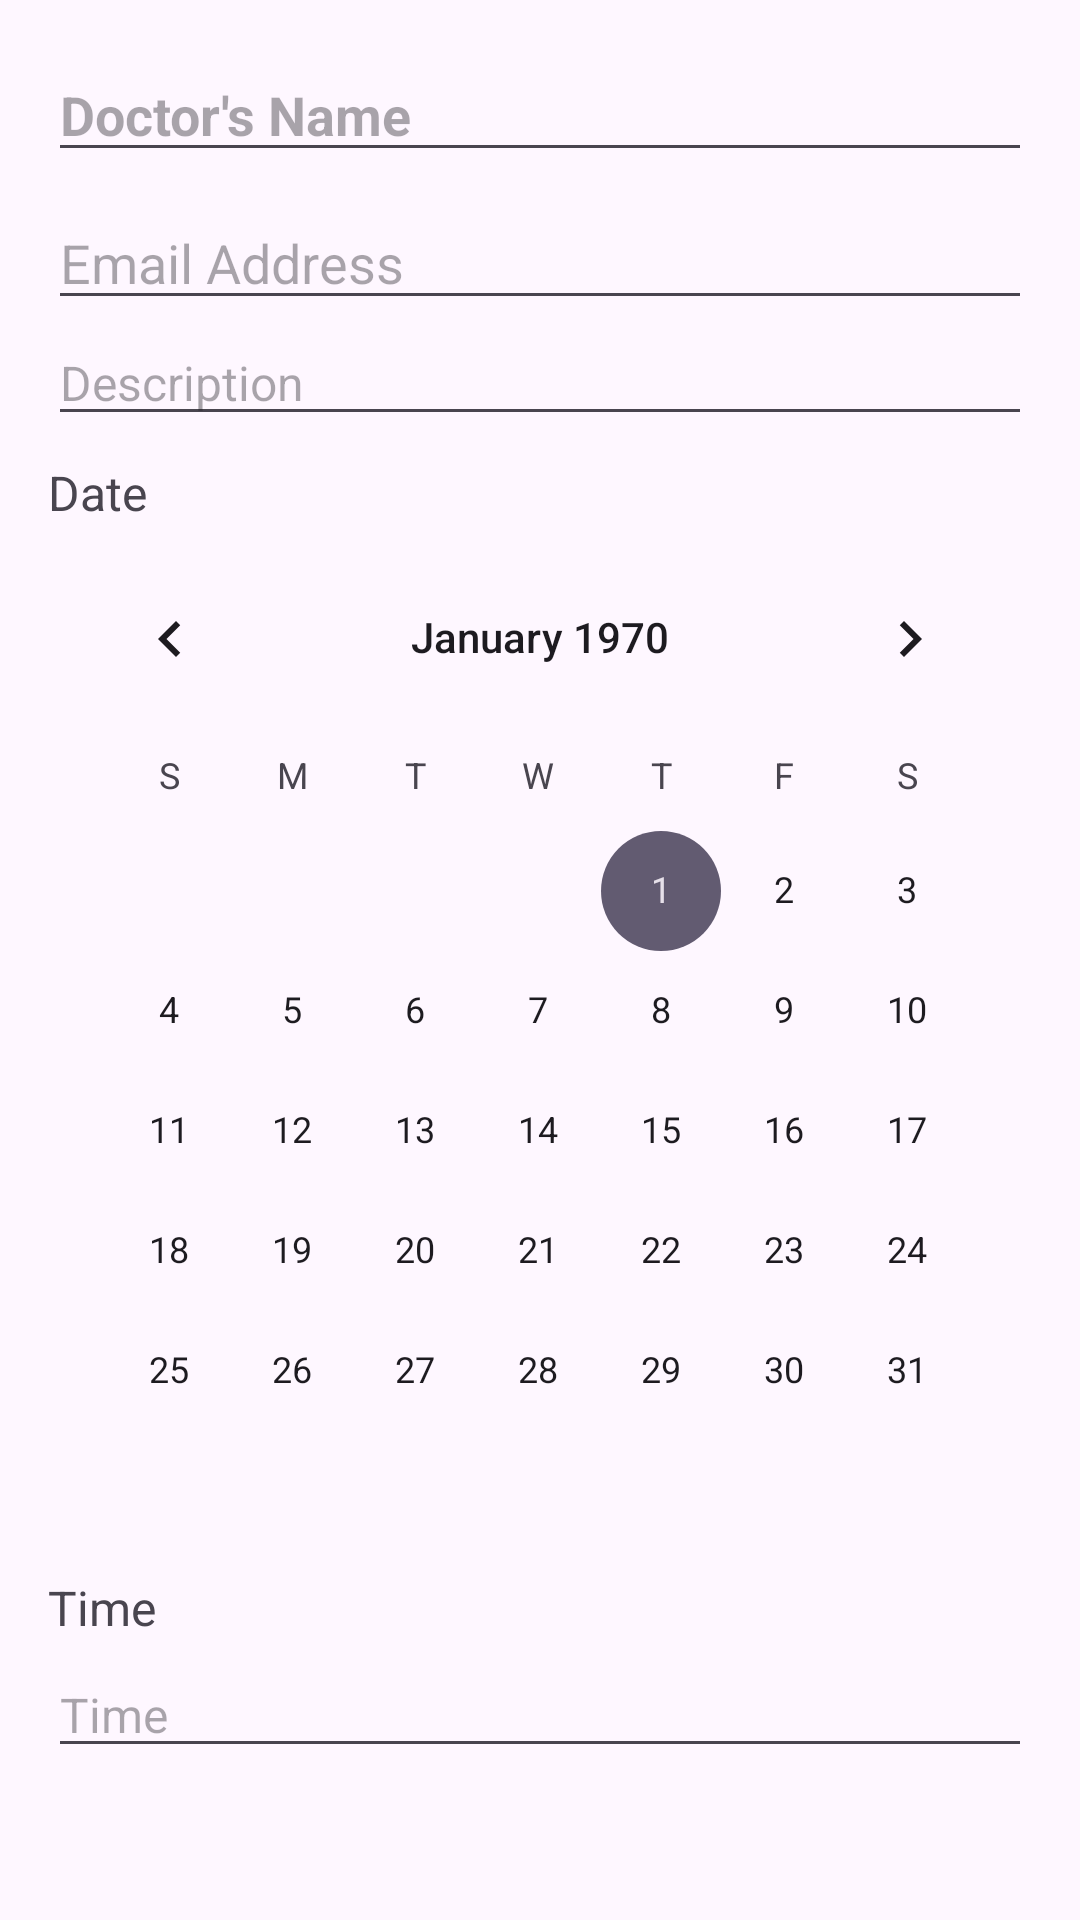

Produce the Android XML layout that renders to this screen, including the resource entries it uses.
<!-- AndroidManifest.xml: application theme Theme.DiabetesDetector -->
<!-- res/layout/appointment_dialog.xml -->
<?xml version="1.0" encoding="utf-8"?>
<ScrollView xmlns:android="http://schemas.android.com/apk/res/android"
    android:layout_width="match_parent"
    android:layout_height="match_parent">

    <LinearLayout
        android:layout_width="match_parent"
        android:layout_height="wrap_content"
        android:orientation="vertical"
        android:padding="16dp">

        <EditText
            android:id="@+id/doctorNameEditText"
            android:layout_width="match_parent"
            android:layout_height="wrap_content"
            android:hint="Doctor's Name"
            android:textSize="18sp"
            android:textStyle="bold"
            android:layout_marginBottom="8dp"/>

        <EditText
            android:id="@+id/emailEditText"
            android:layout_width="match_parent"
            android:layout_height="wrap_content"
            android:hint="Email Address"
            android:textSize="18sp"
            android:textColor="@android:color/darker_gray"
            android:maxLines="5" />

        <EditText
            android:id="@+id/descriptionEditText"
            android:layout_width="match_parent"
            android:layout_height="wrap_content"
            android:hint="Description"
            android:textSize="16sp"
            android:textColor="@android:color/darker_gray"
            android:layout_marginBottom="8dp"/>

        <TextView
            android:id="@+id/dateLabel"
            android:layout_width="wrap_content"
            android:layout_height="wrap_content"
            android:text="Date"
            android:textSize="16sp"
            android:layout_marginBottom="4dp"/>

        <CalendarView
            android:id="@+id/appointmentCalendarView"
            android:layout_width="match_parent"
            android:layout_height="wrap_content"
            android:layout_marginBottom="8dp"/>

        <TextView
            android:id="@+id/timeLabel"
            android:layout_width="wrap_content"
            android:layout_height="wrap_content"
            android:text="Time"
            android:textSize="16sp"
            android:layout_marginBottom="4dp"/>

        <EditText
            android:id="@+id/timeEditText"
            android:layout_width="match_parent"
            android:layout_height="wrap_content"
            android:hint="Time"
            android:textSize="16sp"
            android:textColor="@android:color/darker_gray"/>

    </LinearLayout>
</ScrollView>
<!-- resources referenced by this layout -->
<resources>
  <style name="Theme.DiabetesDetector" parent="Base.Theme.DiabetesDetector" />
  <style name="Base.Theme.DiabetesDetector" parent="Theme.Material3.DayNight.NoActionBar">
          
          
      </style>
</resources>
